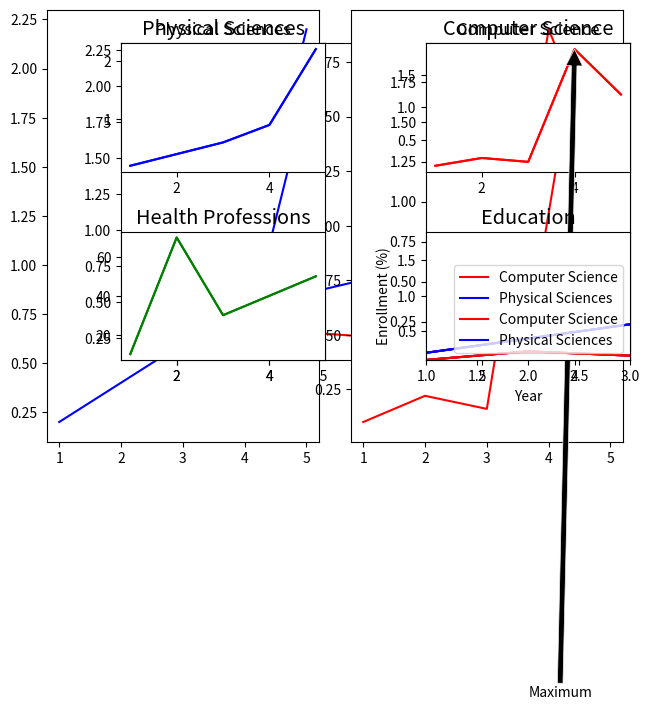

Write the Python code that produced this figure.
import matplotlib.pyplot as plt
import numpy as np

year = [1,2,3,4,5]
physical_sciences = [0.2, 0.4, 0.6, 0.9, 2.2]
computer_science = [0.1, 0.22, 0.16, 1.9, 1.2]
health = [10,70,30,40,50]
education = [11,22,33,99,55]

#1 - Multiple plots on single axis

plt.plot(year, physical_sciences, color='blue')
# Plot in red the % of degrees awarded to women in Computer Science
plt.plot(year, computer_science, color='red')
# Display the plot
plt.show()

# **********************************************************************************************

#2 - Using axes()
# In calling plt.axes([xlo, ylo, width, height]), a set of axes is created and made active with lower corner at coordinates
# (xlo, ylo) of the specified width and height. Note that these coordinates can be passed to plt.axes() in the form of a
# list or a tuple.
# The coordinates and lengths are values between 0 and 1 representing lengths relative to the dimensions of the figure.
# After issuing a plt.axes() command, plots generated are put in that set of axes.

# Create plot axes for the first line plot
plt.axes([0.05, 0.05, 0.425, 0.9])

# Plot in blue the % of degrees awarded to women in the Physical Sciences
plt.plot(year, physical_sciences, color='blue')

# Create plot axes for the second line plot
plt.axes([0.525, 0.05, 0.425, 0.9])

# Plot in red the % of degrees awarded to women in Computer Science
plt.plot(year, computer_science, color='red')

# Display the plot
plt.show()

# End result: there now two separate plots with their own axes, & the axes for each plot are slightly different.

# **********************************************************************************************

#3 - Using subplot() (1)
# plt.axes() requires a lot of effort to use well because the coordinates of the axes need to be set manually. A better
# alternative is to use plt.subplot() to determine the layout automatically.
# Rather than using plt.axes() to explicitly lay out the axes, you will use plt.subplot(m, n, k) to make the subplot grid
# of dimensions m by n and to make the kth subplot active (subplots are numbered starting from 1 row-wise from the top
# left corner of the subplot grid).

# Create a figure with 1x2 subplot and make the left subplot active
plt.subplot(1,2,1)

# Plot in blue the % of degrees awarded to women in the Physical Sciences
plt.plot(year, physical_sciences, color='blue')
plt.title('Physical Sciences')

# Make the right subplot active in the current 1x2 subplot grid
plt.subplot(1,2,2)

# Plot in red the % of degrees awarded to women in Computer Science
plt.plot(year, computer_science, color='red')
plt.title('Computer Science')

# Use plt.tight_layout() to improve the spacing between subplots
plt.tight_layout()
plt.show()

# **********************************************************************************************

#4 - Creating a 2x2 subplot

# Create a figure with 2x2 subplot layout and make the top left subplot active
plt.subplot(2,2,1)

# Plot in blue the % of degrees awarded to women in the Physical Sciences
plt.plot(year, physical_sciences, color='blue')
plt.title('Physical Sciences')

# Make the top right subplot active in the current 2x2 subplot grid
plt.subplot(2,2,2)

# Plot in red the % of degrees awarded to women in Computer Science
plt.plot(year, computer_science, color='red')
plt.title('Computer Science')

# Make the bottom left subplot active in the current 2x2 subplot grid
plt.subplot(2,2,3)

# Plot in green the % of degrees awarded to women in Health Professions
plt.plot(year, health, color='green')
plt.title('Health Professions')

# Make the bottom right subplot active in the current 2x2 subplot grid
plt.subplot(2,2,4)

# Plot in yellow the % of degrees awarded to women in Education
plt.plot(year, education, color='yellow')
plt.title('Education')

# Improve the spacing between subplots and display them
plt.tight_layout()
plt.show()

# **********************************************************************************************
#5 Controlling axis limits using xlim() & ylim()  (zooming in on a portion of graph)
# **********************************************************************************************

# Plot the % of degrees awarded to women in Computer Science and the Physical Sciences
plt.plot(year,computer_science, color='red')
plt.plot(year, physical_sciences, color='blue')

# Add the axis labels
plt.xlabel('Year')
plt.ylabel('Degrees awarded to women (%)')

# Set the x-axis range to period bw 1990-2010
plt.xlim([1, 3])

# Set the y-axis range
plt.ylim([0.1,1.9])

# Add a title and display the plot
plt.title('Degrees awarded to women (1990-2010)\nComputer Science (red)\nPhysical Sciences (blue)')
plt.show()

# Save the image as 'xlim_and_ylim.png'
plt.savefig('xlim_and_ylim.png')

# **********************************************************************************************
# 6 - using plt.axis([xmin, xmax, ymin, ymax]) instead of xlim() & ylim() here

# Plot in blue the % of degrees awarded to women in Computer Science
plt.plot(year,computer_science, color='blue')

# Plot in red the % of degrees awarded to women in the Physical Sciences
plt.plot(year, physical_sciences,color='red')

# Set the x-axis and y-axis limits  to select the time period between 1990 and 2010 on the x-axis as well as the interval between 0 and 50% awarded on the y-axis.
plt.axis((1,3, 0.1, 1.9))

# Show the figure
plt.show()

# Save the figure as 'axis_limits.png'
plt.savefig('axis_limits.png')

# **********************************************************************************************
# 7- Legends, Annotations & Plot styles
# **********************************************************************************************

# Specify the label 'Computer Science'
plt.plot(year, computer_science, color='red', label='Computer Science')

# Specify the label 'Physical Sciences'
plt.plot(year, physical_sciences, color='blue', label='Physical Sciences')

# Add a legend at the lower center
plt.legend(loc= 'lower center')

# Add axis labels and title
plt.xlabel('Year')
plt.ylabel('Enrollment (%)')
plt.title('Undergraduate enrollment of women')
plt.show()

# **********************************************************************************************
# 8 - Annotations: like text and arrows can be used to emphasize specific observations.

year = np.array([1,2,3,4,5])
physical_sciences = np.array([0.2, 0.4, 0.6, 0.9, 2.2])
computer_science = np.array([0.1, 0.22, 0.16, 1.9, 1.2])
health = np.array([10,70,30,40,50])
education = np.array([11,22,33,99,55])
# Compute the maximum enrollment of women in Computer Science: cs_max
cs_max = computer_science.max()

# Calculate the year in which there was maximum enrollment of women in Computer Science:
# argmax() returns the index position of max value existing in array
yr_max = year[computer_science.argmax()]

# Plot with legend as before
plt.plot(year, computer_science, color='red', label='Computer Science')
plt.plot(year, physical_sciences, color='blue', label='Physical Sciences')
plt.legend(loc='lower right')

# Add a black arrow annotation
# The arrow will point to the location given by xy and the text i.e. 'Maximum' will appear at the location given by xytext
plt.annotate('Maximum', xy=(yr_max, cs_max), xytext=(yr_max+0.2, cs_max+0.2), arrowprops = dict(facecolor='black'))

# Add axis labels and title
plt.xlabel('Year')
plt.ylabel('Enrollment (%)')
plt.title('Undergraduate enrollment of women')
plt.tight_layout()
plt.show()

# **********************************************************************************************
# 9 - Modifying styles

# To list all the available style sheets you can execute:
print(plt.style.available)

# Import matplotlib.pyplot
import matplotlib.pyplot as plt

# Set the style to 'ggplot'
plt.style.use('ggplot')

# Create a figure with 2x2 subplot layout
plt.subplot(2, 2, 1)

# Plot the enrollment % of women in the Physical Sciences
plt.plot(year, physical_sciences, color='blue')
plt.title('Physical Sciences')

# Plot the enrollment % of women in Computer Science
plt.subplot(2, 2, 2)
plt.plot(year, computer_science, color='red')
plt.title('Computer Science')

# Add annotation
cs_max = computer_science.max()
yr_max = year[computer_science.argmax()]
plt.annotate('Maximum', xy=(yr_max, cs_max), xytext=(yr_max-1, cs_max-10), arrowprops=dict(facecolor='black'))

# Plot the enrollmment % of women in Health professions
plt.subplot(2, 2, 3)
plt.plot(year, health, color='green')
plt.title('Health Professions')

# Plot the enrollment % of women in Education
plt.subplot(2, 2, 4)
plt.plot(year, education, color='yellow')
plt.title('Education')

# Improve spacing between subplots and display them
plt.tight_layout()
plt.show()




